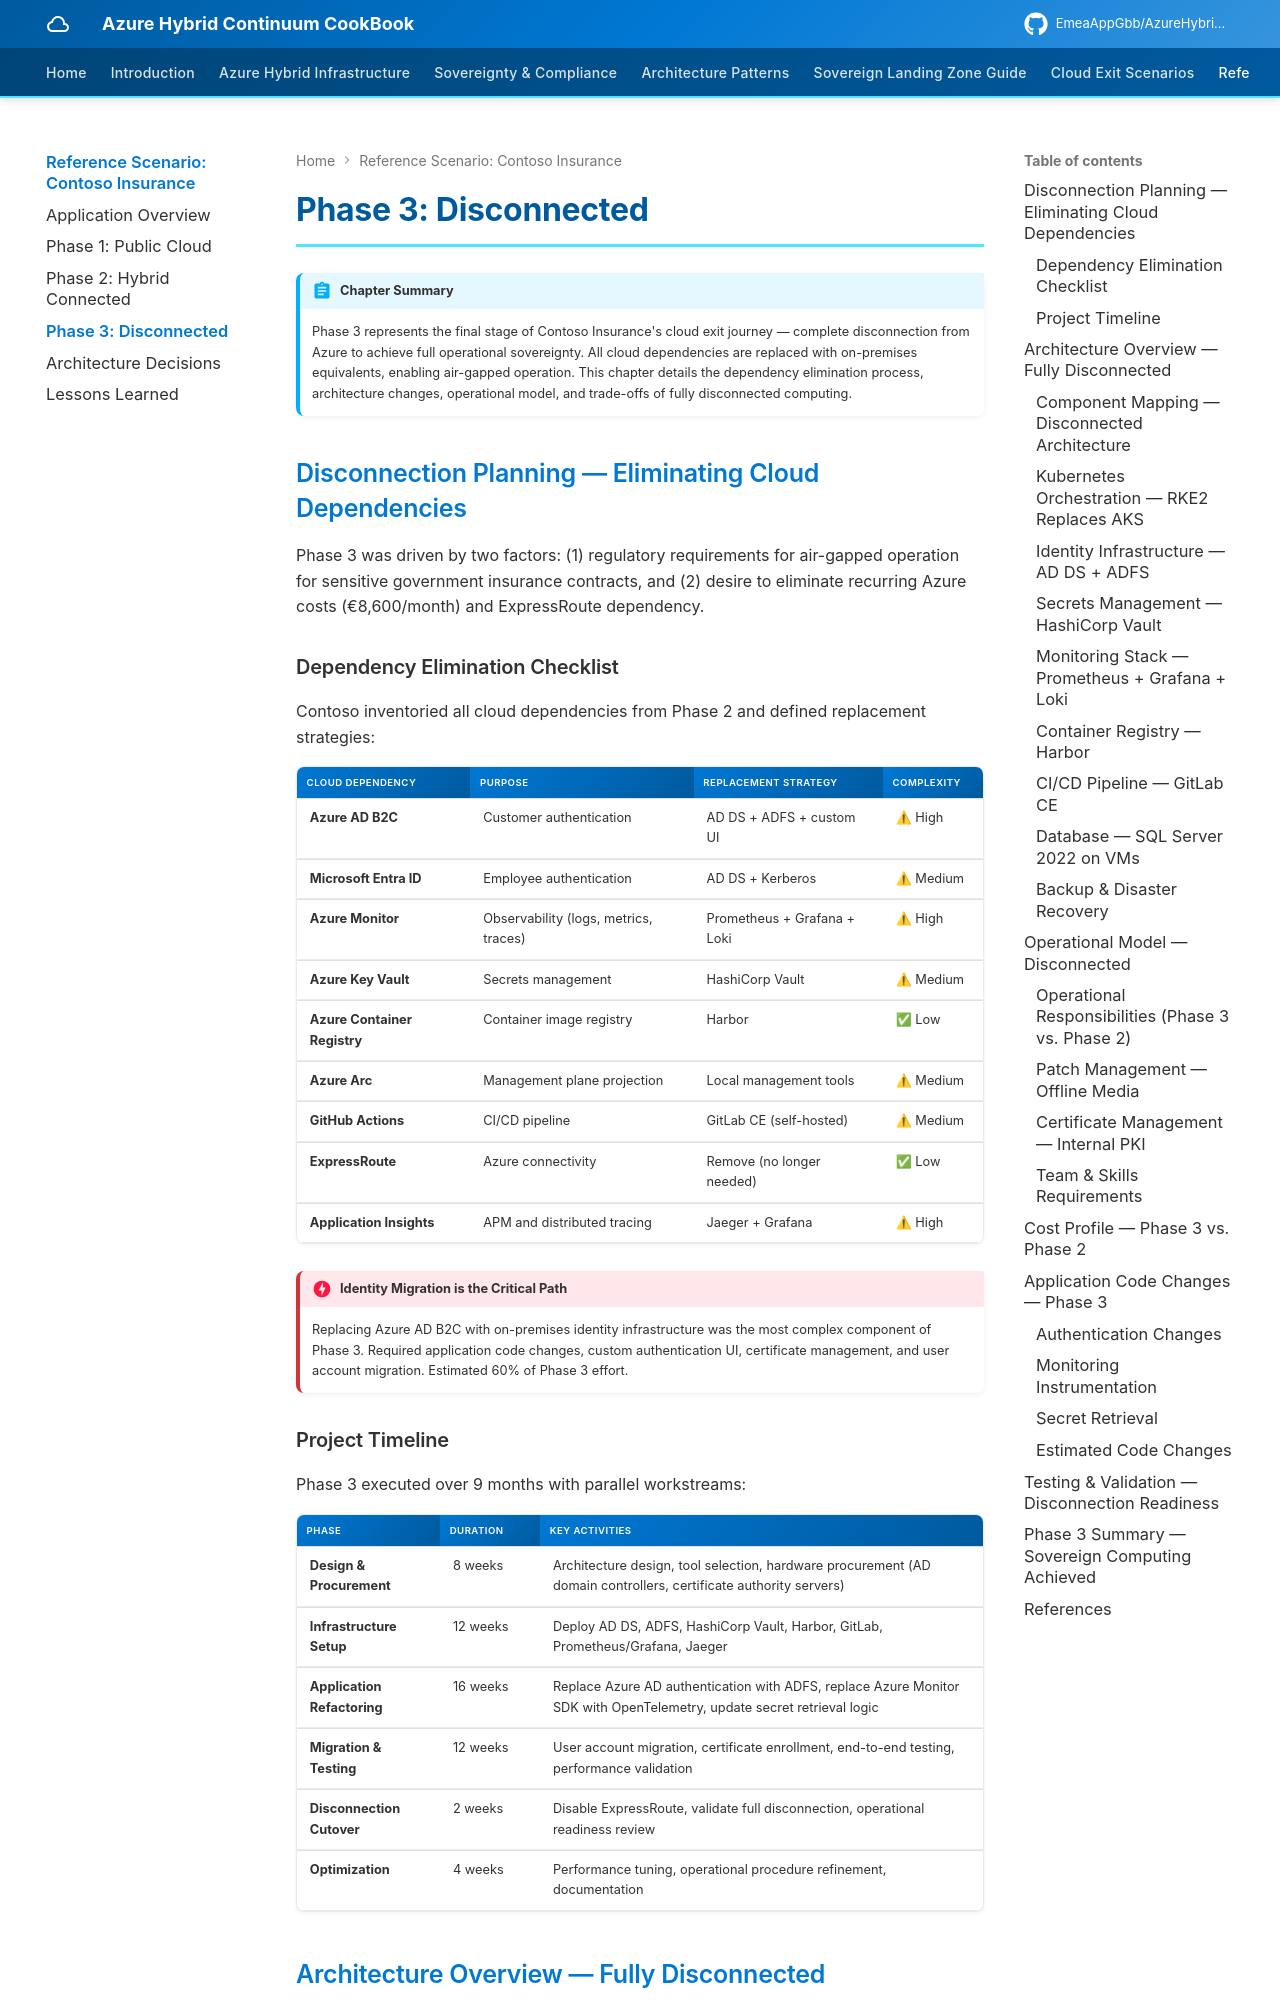

repository: EmeaAppGbb/AzureHybridContinuumCookBook · page: 07-reference-scenario/04-phase3-disconnected/index.html · generator: mkdocs

# Phase 3: Disconnected

!!! abstract "Chapter Summary"
    Phase 3 represents the final stage of Contoso Insurance's cloud exit journey — complete disconnection from Azure to achieve full operational sovereignty. All cloud dependencies are replaced with on-premises equivalents, enabling air-gapped operation. This chapter details the dependency elimination process, architecture changes, operational model, and trade-offs of fully disconnected computing.

## Disconnection Planning — Eliminating Cloud Dependencies

Phase 3 was driven by two factors: (1) regulatory requirements for air-gapped operation for sensitive government insurance contracts, and (2) desire to eliminate recurring Azure costs (€8,600/month) and ExpressRoute dependency.

### Dependency Elimination Checklist

Contoso inventoried all cloud dependencies from Phase 2 and defined replacement strategies:

| Cloud Dependency | Purpose | Replacement Strategy | Complexity |
|------------------|---------|---------------------|------------|
| **Azure AD B2C** | Customer authentication | AD DS + ADFS + custom UI | ⚠ High |
| **Microsoft Entra ID** | Employee authentication | AD DS + Kerberos | ⚠ Medium |
| **Azure Monitor** | Observability (logs, metrics, traces) | Prometheus + Grafana + Loki | ⚠ High |
| **Azure Key Vault** | Secrets management | HashiCorp Vault | ⚠ Medium |
| **Azure Container Registry** | Container image registry | Harbor | ✅ Low |
| **Azure Arc** | Management plane projection | Local management tools | ⚠ Medium |
| **GitHub Actions** | CI/CD pipeline | GitLab CE (self-hosted) | ⚠ Medium |
| **ExpressRoute** | Azure connectivity | Remove (no longer needed) | ✅ Low |
| **Application Insights** | APM and distributed tracing | Jaeger + Grafana | ⚠ High |

!!! danger "Identity Migration is the Critical Path"
    Replacing Azure AD B2C with on-premises identity infrastructure was the most complex component of Phase 3. Required application code changes, custom authentication UI, certificate management, and user account migration. Estimated 60% of Phase 3 effort.

### Project Timeline

Phase 3 executed over 9 months with parallel workstreams:

| Phase | Duration | Key Activities |
|-------|----------|----------------|
| **Design & Procurement** | 8 weeks | Architecture design, tool selection, hardware procurement (AD domain controllers, certificate authority servers) |
| **Infrastructure Setup** | 12 weeks | Deploy AD DS, ADFS, HashiCorp Vault, Harbor, GitLab, Prometheus/Grafana, Jaeger |
| **Application Refactoring** | 16 weeks | Replace Azure AD authentication with ADFS, replace Azure Monitor SDK with OpenTelemetry, update secret retrieval logic |
| **Migration & Testing** | 12 weeks | User account migration, certificate enrollment, end-to-end testing, performance validation |
| **Disconnection Cutover** | 2 weeks | Disable ExpressRoute, validate full disconnection, operational readiness review |
| **Optimization** | 4 weeks | Performance tuning, operational procedure refinement, documentation |
